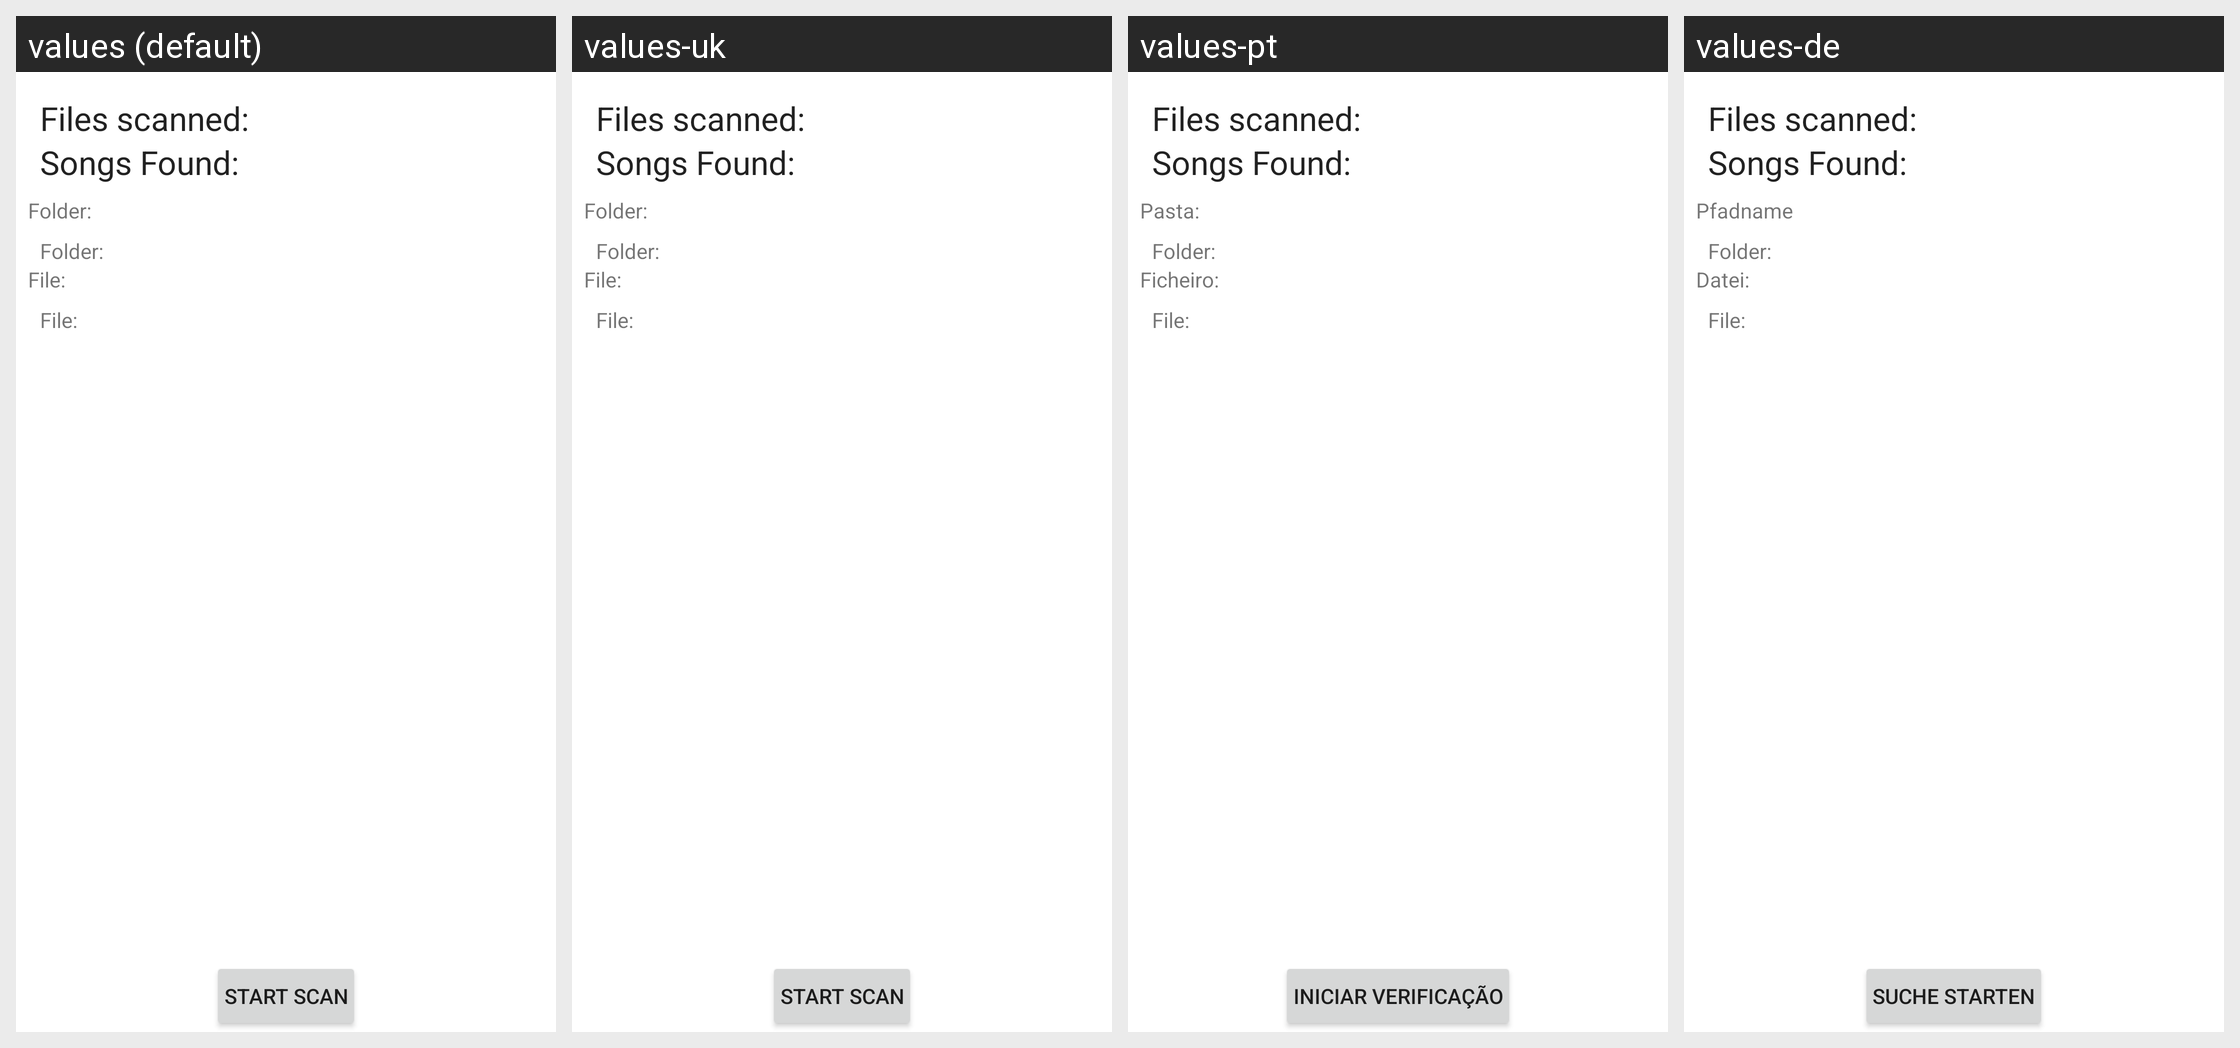

The Android screen above is rendered under several locales of the same app. Produce the string resources it draws, with the default and per-locale values.
Android screen res/layout/scan_songs_layout.xml rendered under 4 locales, left to right: values (default), values-uk, values-pt, values-de. Device: Nexus 5 (rendered at 1080×1920; each locale shown at half size, 540×960, under a caption strip naming it); theme Theme.MaterialComponents.DayNight.NoActionBar.
Other locales in the repository, not shown: values-en-rGB, values-es, values-fr, values-pt-rBR.
Strings drawn on this screen, with the default value and each locale's value (text and hints the layout hard-codes, and strings that could not be matched under every locale, appear in the picture but are not listed):

folder
  values: Folder:
  values-uk: Folder:
  values-pt: Pasta:
  values-de: Pfadname

file
  values: File:
  values-uk: File:
  values-pt: Ficheiro:
  values-de: Datei:

start
  values: Start Scan
  values-uk: Start Scan
  values-pt: Iniciar Verificação
  values-de: Suche starten
